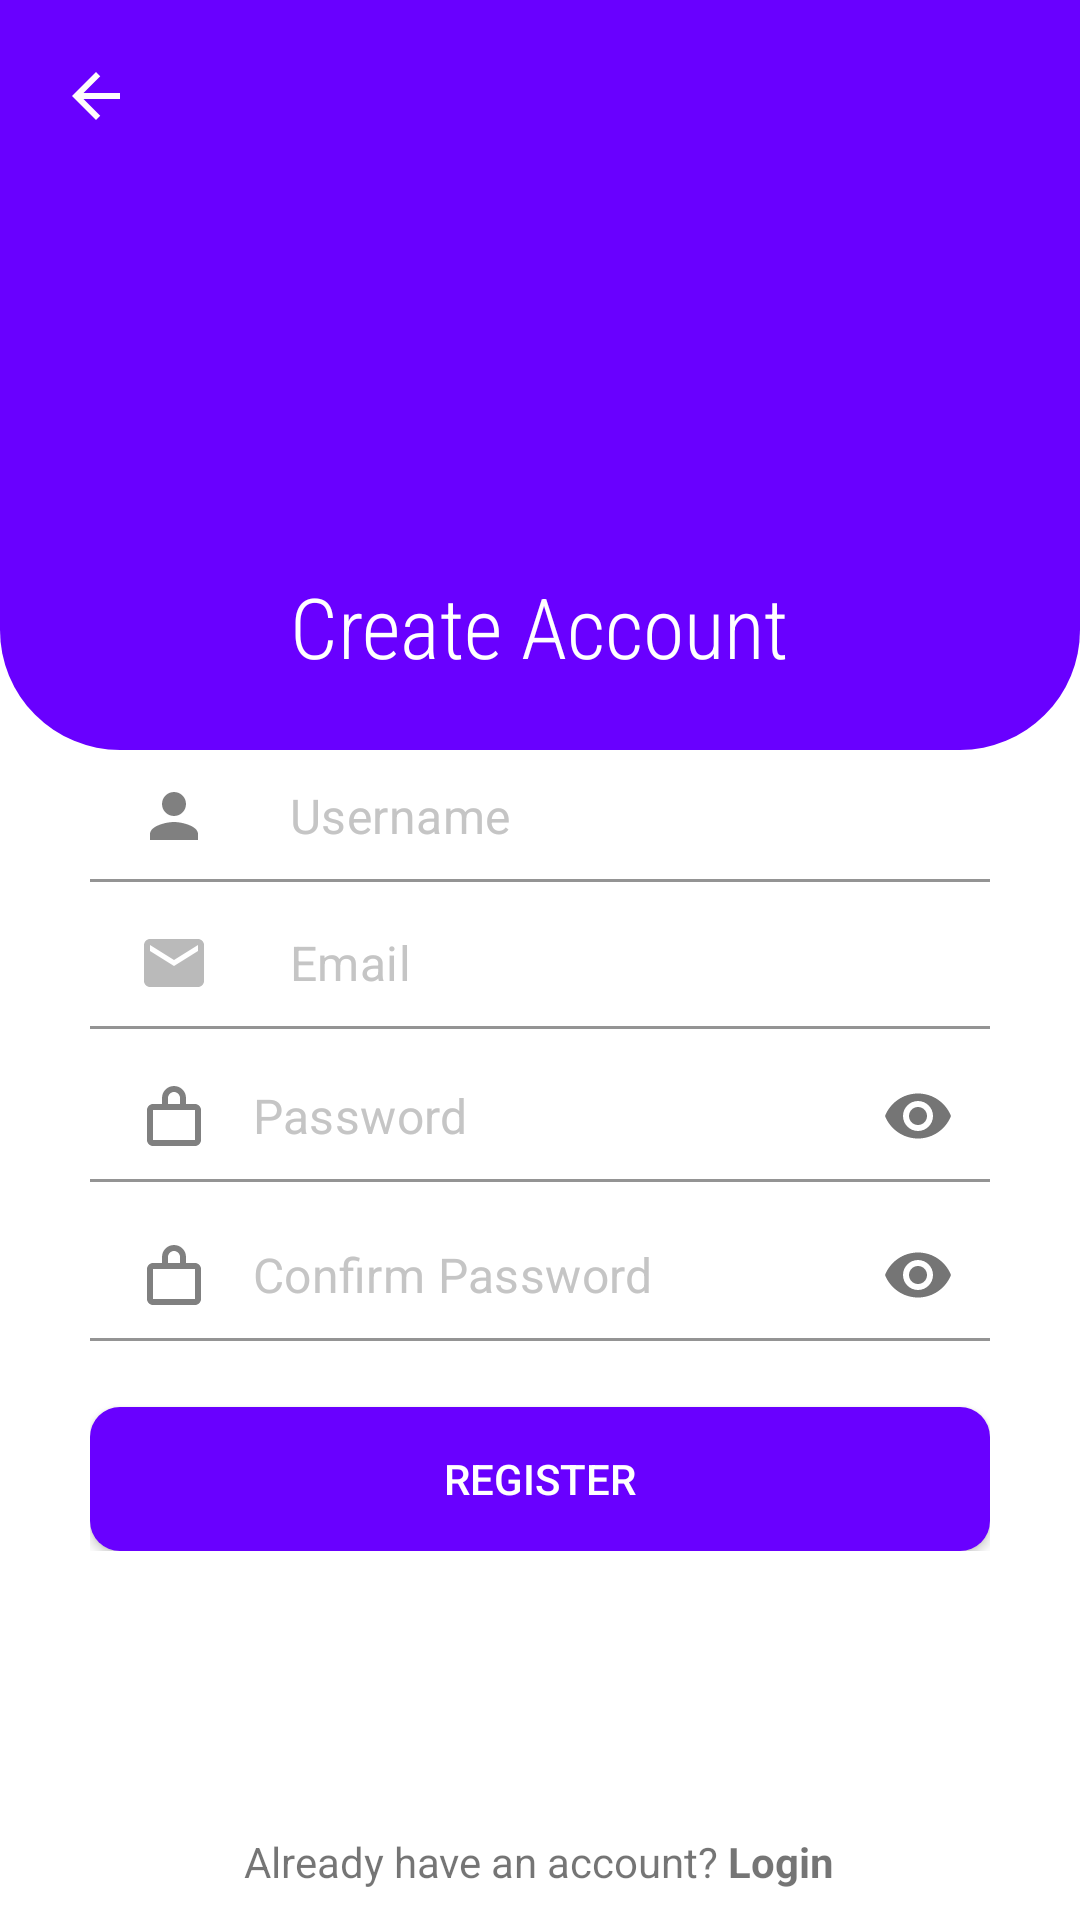

This screen was rendered from an Android layout file. Write that file and the resources it references.
<!-- AndroidManifest.xml: application theme Theme.MaterialComponents.Light.NoActionBar -->
<!-- res/layout/activity_register.xml -->
<?xml version="1.0" encoding="utf-8"?>
<RelativeLayout xmlns:android="http://schemas.android.com/apk/res/android"
    xmlns:app="http://schemas.android.com/apk/res-auto"
    xmlns:tools="http://schemas.android.com/tools"
    android:id="@+id/main"
    android:layout_width="match_parent"
    android:layout_height="match_parent"
    android:background="@drawable/back01"
    tools:context=".RegisterActivity">

    <RelativeLayout
        android:id="@+id/toolBar1"
        android:layout_width="match_parent"
        android:layout_height="250dp"
        android:background="@drawable/shape_toolbar01">

        <ImageView
            android:id="@+id/backBtn"
            android:layout_width="wrap_content"
            android:layout_height="wrap_content"
            android:padding="10dp"
            android:layout_margin="10dp"
            android:src="@drawable/arrow" />

        <ImageView
            android:id="@+id/iconIv"
            android:layout_width="150dp"
            android:layout_height="150dp"
            android:layout_centerHorizontal="true"
            android:layout_marginTop="40dp"
            android:src="@drawable/logo" />

        <TextView
            android:layout_width="wrap_content"
            android:layout_height="wrap_content"
            android:text="Create Account"
            android:layout_below="@id/iconIv"
            android:layout_centerHorizontal="true"
            android:textColor="@android:color/white"
            android:textSize="28sp"
            android:fontFamily="sans-serif-condensed-light" />
    </RelativeLayout>

    <ScrollView
        android:layout_width="match_parent"
        android:layout_height="match_parent"
        android:layout_marginTop="250dp"
        android:layout_marginStart="30dp"
        android:layout_marginEnd="30dp">

        <RelativeLayout
            android:layout_width="match_parent"
            android:layout_height="wrap_content">

            <com.google.android.material.textfield.TextInputLayout
                android:id="@+id/usernameId"
                android:layout_width="match_parent"
                android:layout_height="wrap_content"
                app:hintEnabled="false">

                <EditText
                    android:id="@+id/usernameEt"
                    android:layout_width="match_parent"
                    android:layout_height="wrap_content"
                    android:drawableStart="@drawable/bperson"
                    android:padding="10dp"
                    android:drawablePadding="10dp"
                    android:hint="    Username"
                    android:inputType="textPersonName"
                    android:background="@drawable/shape_edittext01"
                    android:textColorHint="@color/gray01"
                    android:textColor="@color/black" />
            </com.google.android.material.textfield.TextInputLayout>

            <com.google.android.material.textfield.TextInputLayout
                android:id="@+id/emailId"
                android:layout_below="@+id/usernameId"

                android:layout_width="match_parent"
                android:layout_height="wrap_content"
                android:layout_marginTop="5dp"
                app:hintEnabled="false">

                <EditText
                    android:id="@+id/emailEt"
                    android:layout_width="match_parent"
                    android:layout_height="wrap_content"
                    android:drawableStart="@drawable/baseline_email_24"
                    android:padding="10dp"
                    android:drawablePadding="10dp"
                    android:hint="    Email"
                    android:inputType="textEmailAddress"
                    android:background="@drawable/shape_edittext01"
                    android:textColorHint="@color/gray01"
                    android:textColor="@color/black" />
            </com.google.android.material.textfield.TextInputLayout>

            <com.google.android.material.textfield.TextInputLayout
                android:id="@+id/passwordId"
                android:layout_below="@+id/emailId"
                android:layout_marginTop="5dp"
                app:passwordToggleEnabled="true"
                app:hintEnabled="false"
                android:layout_width="match_parent"
                android:layout_height="wrap_content">

                <EditText
                    android:id="@+id/passwordEt"
                    android:layout_width="match_parent"
                    android:layout_height="wrap_content"
                    android:drawableStart="@drawable/locklogo"
                    android:padding="10dp"
                    android:drawablePadding="10dp"
                    android:hint=" Password"
                    android:inputType="textPassword"
                    android:background="@drawable/shape_edittext01"
                    android:textColorHint="@color/gray01"
                    android:textColor="@color/black" />
            </com.google.android.material.textfield.TextInputLayout>

            <com.google.android.material.textfield.TextInputLayout
                android:id="@+id/confirmPasswordId"
                android:layout_below="@+id/passwordId"
                android:layout_marginTop="5dp"
                app:passwordToggleEnabled="true"
                app:hintEnabled="false"
                android:layout_width="match_parent"
                android:layout_height="wrap_content">

                <EditText
                    android:id="@+id/confirmPasswordEt"
                    android:layout_width="match_parent"
                    android:layout_height="wrap_content"
                    android:drawableStart="@drawable/locklogo"
                    android:padding="10dp"
                    android:drawablePadding="10dp"
                    android:hint=" Confirm Password"
                    android:inputType="textPassword"
                    android:background="@drawable/shape_edittext01"
                    android:textColorHint="@color/gray01"
                    android:textColor="@color/black" />
            </com.google.android.material.textfield.TextInputLayout>

            <Button
                android:id="@+id/signupBtn"
                android:layout_width="match_parent"
                android:layout_height="wrap_content"
                android:layout_below="@+id/confirmPasswordId"
                android:layout_marginTop="20dp"
                android:background="@drawable/shape_button01"
                android:textColor="@color/white"
                android:text="REGISTER" />
        </RelativeLayout>
    </ScrollView>

    <TextView
        android:id="@+id/alreadyAccount"
        android:layout_width="wrap_content"
        android:layout_height="wrap_content"
        android:padding="10dp"
        android:text="@string/already_have_an_account_login"
        android:layout_alignParentBottom="true"
        android:layout_centerHorizontal="true" />
</RelativeLayout>
<!-- resources referenced by this layout -->
<resources>
  <color name="black">#FF000000</color>
  <color name="gray01">#c5c5c5</color>
  <color name="white">#FFFFFFFF</color>
  <!-- drawable arrow (drawable) -->
  <vector xmlns:android="http://schemas.android.com/apk/res/android" android:autoMirrored="true" android:height="24dp" android:tint="#FFFCFC" android:viewportHeight="24" android:viewportWidth="24" android:width="24dp">
        
      <path android:fillColor="@android:color/white" android:pathData="M20,11H7.83l5.59,-5.59L12,4l-8,8 8,8 1.41,-1.41L7.83,13H20v-2z"/>
      
  </vector>
  <!-- drawable baseline_email_24 (drawable) -->
  <vector xmlns:android="http://schemas.android.com/apk/res/android" android:height="24dp" android:tint="#BABABA" android:viewportHeight="24" android:viewportWidth="24" android:width="24dp">
        
      <path android:fillColor="@android:color/white" android:pathData="M20,4L4,4c-1.1,0 -1.99,0.9 -1.99,2L2,18c0,1.1 0.9,2 2,2h16c1.1,0 2,-0.9 2,-2L22,6c0,-1.1 -0.9,-2 -2,-2zM20,8l-8,5 -8,-5L4,6l8,5 8,-5v2z"/>
      
  </vector>
  <!-- drawable bperson (drawable) -->
  <?xml version="1.0" encoding="utf-8"?>
  <vector xmlns:android="http://schemas.android.com/apk/res/android"
      android:width="24dp"
      android:height="24dp"
      android:viewportWidth="24"
      android:viewportHeight="24">
  
      <path
          android:fillColor="#808080"
          android:pathData="M12,12c2.21,0 4,-1.79 4,-4s-1.79,-4 -4,-4 -4,1.79 -4,4 1.79,4 4,4zm0,2c-2.67,0 -8,1.34 -8,4v2h16v-2c0,-2.66 -5.33,-4 -8,-4z"/>
  </vector>
  <!-- drawable locklogo (drawable) -->
  <vector xmlns:android="http://schemas.android.com/apk/res/android"
      android:width="24dp"
      android:height="24dp"
      android:viewportWidth="24"
      android:viewportHeight="24"
      android:tint="#808080">
  
      <path
          android:fillColor="@android:color/white"
          android:pathData="M12,2C9.79,2 8,3.79 8,6L8,8H5C3.9,8 3,8.9 3,10V20C3,21.1 3.9,22 5,22H19C20.1,22 21,21.1 21,20V10C21,8.9 20.1,8 19,8H16V6C16,3.79 14.21,2 12,2M12,4C13.1,4 14,4.9 14,6V8H10V6C10,4.9 10.9,4 12,4M5,10H19V20H5V10Z" />
  </vector>
  <!-- drawable shape_button01 (drawable) -->
  <?xml version="1.0" encoding="utf-8"?>
  <shape xmlns:android="http://schemas.android.com/apk/res/android"
  android:shape="rectangle">
  
  
      <solid android:color="@color/purple"/>
  
      <corners android:radius="10dp"/>
  
  
  
  
  </shape>
  <!-- drawable shape_edittext01 (drawable) -->
  <?xml version="1.0" encoding="utf-8"?>
  <shape xmlns:android="http://schemas.android.com/apk/res/android"
  android:shape="rectangle">
  
  
      <solid android:color="@color/white"/>
  
      <corners android:radius="10dp"/>
  
  
  
  
  </shape>
  <!-- drawable shape_toolbar01 (drawable) -->
  <?xml version="1.0" encoding="utf-8"?>
  <shape xmlns:android="http://schemas.android.com/apk/res/android"
  android:shape="rectangle">
  
  
      <solid android:color="@color/purple"/>
  
      <corners android:bottomLeftRadius="40dp"
          android:bottomRightRadius="40dp"/>
  
  
  
  
  </shape>
  <string name="already_have_an_account_login">Already have an account? <b>Login</b></string>
  <color name="purple">#6900FF</color>
</resources>
